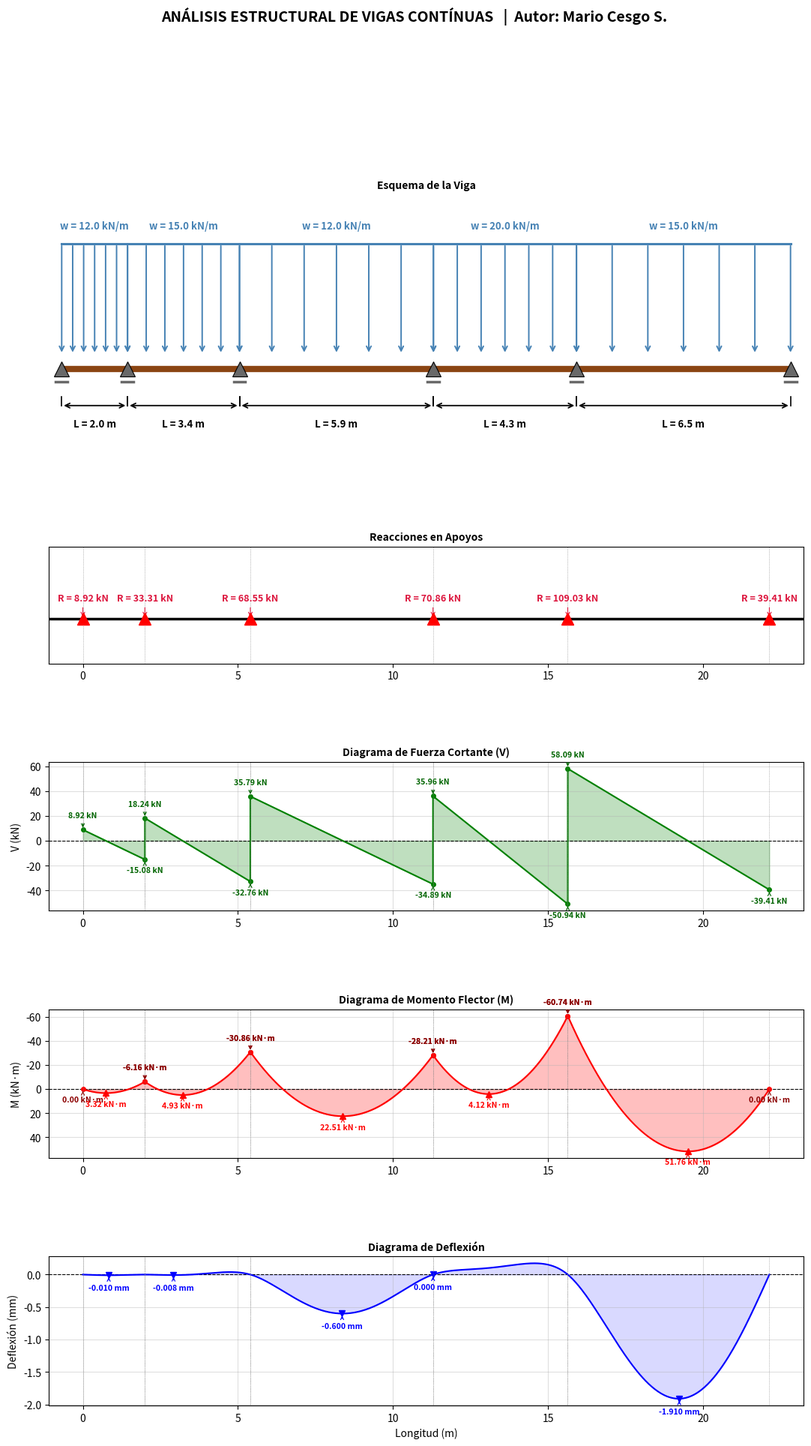

Here is the Python script that generated this plot:
# -*- coding: utf-8 -*-
"""Análisis estructural de vigas contínuas mendiante el médodo de rigidez.ipynb

Automatically generated by Colab.

Original file is located at
    https://colab.research.google.com/drive/1az04Q_Vnqq6Jx38ebSmtl5wmOda7olXw
"""

import numpy as np
import matplotlib.pyplot as plt

def analizar_viga_final(longitudes, cargas_w, E, I):
    if len(longitudes) != len(cargas_w):
        print("⚠️⚠️⚠️Las listas de tramos y cargas deben tener el mismo tamaño.⚠️⚠️⚠️")
        return None
    else:
        n_tramos = len(longitudes)
        n_nudos = n_tramos + 1
        n_gdl = n_nudos * 2
        K_global = np.zeros((n_gdl, n_gdl))
        F_global = np.zeros(n_gdl)

        # 1. Ensamblaje de Matriz Global y Vector de Cargas
        for i in range(n_tramos):
            L, w = longitudes[i], cargas_w[i]
            k_local = (E * I / L**3) * np.array([
                [12, 6*L, -12, 6*L], [6*L, 4*L**2, -6*L, 2*L**2],
                [-12, -6*L, 12, -6*L], [6*L, 2*L**2, -6*L, 4*L**2]
            ])
            v_emp, m_emp = w * L / 2, w * L**2 / 12
            f_local_emp = np.array([-v_emp, -m_emp, -v_emp, m_emp])
            idx = [2*i, 2*i+1, 2*i+2, 2*i+3]
            for r in range(4):
                for c in range(4):
                    K_global[idx[r], idx[c]] += k_local[r, c]
                F_global[idx[r]] += f_local_emp[r]

        # 2. Condiciones de Contorno y Solución
        gdl_restringidos = [2*i for i in range(n_nudos)]
        gdl_libres = [i for i in range(n_gdl) if i not in gdl_restringidos]
        K_red = K_global[np.ix_(gdl_libres, gdl_libres)]
        F_red = F_global[gdl_libres]
        giros = np.linalg.solve(K_red, F_red)

        U = np.zeros(n_gdl)
        U[gdl_libres] = giros
        reacciones = np.dot(K_global, U) - F_global

        # 3. Discretización para Diagramas
        x_total, V_total, M_total, Def_total = [], [], [], []
        tramos_data = []
        x_acumulado = 0

        for i in range(n_tramos):
            L, w = longitudes[i], cargas_w[i]
            u_elem = U[2*i: 2*i+4]
            k_local_i = (E * I / L**3) * np.array([
                [12, 6*L, -12, 6*L], [6*L, 4*L**2, -6*L, 2*L**2],
                [-12, -6*L, 12, -6*L], [6*L, 2*L**2, -6*L, 4*L**2]
            ])
            f_emp_local = np.array([w*L/2, w*L**2/12, w*L/2, -w*L**2/12])
            f_internas = np.dot(k_local_i, u_elem) + f_emp_local

            V_izq = f_internas[0]
            M_izq = -f_internas[1]

            puntos_x = np.linspace(0, L, 200)
            x_tramo, V_tramo, M_tramo, Def_tramo = [], [], [], []

            for px in puntos_x:
                Vx = V_izq - w * px
                Mx = M_izq + V_izq * px - 0.5 * w * px**2
                N = np.array([1-3*(px/L)**2+2*(px/L)**3, px*(1-px/L)**2,
                              3*(px/L)**2-2*(px/L)**3, px*((px/L)**2-px/L)])
                y_def = np.dot(N, u_elem) - (w*px**2 * (L-px)**2)/(24*E*I)

                x_tramo.append(px + x_acumulado)
                V_tramo.append(Vx)
                M_tramo.append(Mx)
                Def_tramo.append(y_def)

            x_total.extend(x_tramo)
            V_total.extend(V_tramo)
            M_total.extend(M_tramo)
            Def_total.extend(Def_tramo)

            tramos_data.append({
                'x': x_tramo, 'V': V_tramo, 'M': M_tramo, 'Def': Def_tramo,
                'x_ini': x_acumulado, 'x_fin': x_acumulado + L,
                'x_mid': x_acumulado + L / 2, 'L': L, 'w': w,
            })
            x_acumulado += L

        posiciones_apoyos = [0] + list(np.cumsum(longitudes))
        L_total = posiciones_apoyos[-1]

        return {
            'posiciones_apoyos': posiciones_apoyos,
            'L_total': L_total,
            'reacciones': reacciones,
            'tramos_data': tramos_data,
            'x_total': x_total,
            'V_total': V_total,
            'M_total': M_total,
            'Def_total': Def_total,
        }

def plot_beam_results(posiciones_apoyos, L_total, reacciones, tramos_data, x_total, V_total, M_total, Def_total):
    # ── Helper: anotar un punto ────────────────────────────────────────────────
    def anotar(ax, x, y, label, color, offset_y=12, offset_x=0, fontsize=7.5):
        ax.annotate(
            label, xy=(x, y), xytext=(offset_x, offset_y),
            textcoords='offset points', ha='center', va='bottom',
            fontsize=fontsize, color=color, fontweight='bold',
            arrowprops=dict(arrowstyle='->', color=color, lw=0.8),
        )

    # ── Helper: cruces de V con cero ──────────────────────────────────────────
    def x_V_cero(td):
        V = np.array(td['V'])
        x = np.array(td['x'])
        crosses = np.where(np.diff(np.sign(V)))[0]
        results = []
        for c in crosses:
            x0, x1, v0, v1 = x[c], x[c+1], V[c], V[c+1]
            xz = x0 - v0 * (x1 - x0) / (v1 - v0)
            idx = np.argmin(np.abs(x - xz))
            results.append((xz, td['M'][idx]))
        return results

    # ══════════════════════════════════════════════════════════════════════════
    # FIGURA: 5 subplots
    # ══════════════════════════════════════════════════════════════════════════
    fig = plt.figure(figsize=(13, 21))
    gs = fig.add_gridspec(5, 1, height_ratios=[2.4, 1.1, 1.4, 1.4, 1.4],
                          hspace=0.60)
    ax_viga = fig.add_subplot(gs[0])
    ax_reac = fig.add_subplot(gs[1])
    ax_V    = fig.add_subplot(gs[2], sharex=ax_reac)
    ax_M    = fig.add_subplot(gs[3], sharex=ax_reac)
    ax_Def  = fig.add_subplot(gs[4], sharex=ax_reac)

    fig.suptitle("ANÁLISIS ESTRUCTURAL DE VIGAS CONTÍNUAS   |  Autor: Mario Cesgo S.", fontsize=14,
                fontweight='bold', y=0.998)

    # ══════════════════════════════════════════════════════════════════════════
    # SUBPLOT 1 — ESQUEMA DE LA VIGA
    # ══════════════════════════════════════════════════════════════════════════
    ax_viga.set_xlim(-0.4, L_total + 0.4)
    ax_viga.set_ylim(-0.28, 0.62)
    ax_viga.axis('off')
    ax_viga.set_title("Esquema de la Viga", fontsize=10, fontweight='bold', pad=4)

    # Línea de la viga
    ax_viga.plot([0, L_total], [0, 0], color='saddlebrown', lw=6, zorder=3,
                solid_capstyle='butt')

    # Apoyos
    for loc in posiciones_apoyos:
        ax_viga.plot(loc, 0, '^', color='dimgray', markersize=15, zorder=4,
                    markeredgecolor='black', markeredgewidth=0.8)
        ax_viga.plot([loc - 0.18, loc + 0.18], [-0.045, -0.045],
                    color='dimgray', lw=2.5)

    # Cargas distribuidas + cotas
    arrow_top = 0.44
    arrow_bot = 0.05
    n_flechas = 7

    for td in tramos_data:
        x_ini, x_fin = td['x_ini'], td['x_fin']
        w_kNm = td['w'] / 1000

        # Línea superior de la carga
        ax_viga.plot([x_ini, x_fin], [arrow_top, arrow_top],
                    color='steelblue', lw=2.2)

        # Flechas verticales de carga
        for xf in np.linspace(x_ini, x_fin, n_flechas):
            ax_viga.annotate(
                '', xy=(xf, arrow_bot), xytext=(xf, arrow_top),
                arrowprops=dict(arrowstyle='->', color='steelblue',
                                lw=1.4, mutation_scale=11)
            )

        # Etiqueta de carga
        ax_viga.text(td['x_mid'], arrow_top + 0.045,
                    f'w = {w_kNm:.1f} kN/m',
                    ha='center', va='bottom', fontsize=9.5,
                    color='steelblue', fontweight='bold')

        # ── Cota de longitud (debajo de la viga) ──
        y_cota = -0.13
        y_tick = -0.10
        # Ticks verticales
        for xc in [x_ini, x_fin]:
            ax_viga.plot([xc, xc], [y_tick, y_cota],
                        color='black', lw=1.2)
        # Flecha doble
        ax_viga.annotate(
            '', xy=(x_fin, y_cota), xytext=(x_ini, y_cota),
            arrowprops=dict(arrowstyle='<->', color='black',
                            lw=1.3, mutation_scale=11)
        )
        ax_viga.text(td['x_mid'], y_cota - 0.045,
                    f'L = {td["L"]:.1f} m',
                    ha='center', va='top', fontsize=9.5,
                    color='black', fontweight='bold')

    # ══════════════════════════════════════════════════════════════════════════
    # SUBPLOT 2 — REACCIONES
    # ══════════════════════════════════════════════════════════════════════════
    ax_reac.axhline(0, color='black', lw=2.5)
    for i, loc in enumerate(posiciones_apoyos):
        ax_reac.plot(loc, 0, '^r', markersize=12, zorder=4)
        R_kN = reacciones[2*i] / 1000
        ax_reac.annotate(
            f'R = {R_kN:.2f} kN',
            (loc, 0), xytext=(0, 17),
            textcoords='offset points', ha='center',
            fontsize=9, fontweight='bold', color='crimson',
            arrowprops=dict(arrowstyle='->', color='crimson', lw=0.8)
        )
    ax_reac.set_title("Reacciones en Apoyos", fontsize=10, fontweight='bold')
    ax_reac.set_yticks([])
    ax_reac.set_ylim(-0.04, 0.065)
    for xv in posiciones_apoyos:
        ax_reac.axvline(xv, color='gray', lw=0.5, ls=':')

    # ══════════════════════════════════════════════════════════════════════════
    # SUBPLOT 3 — CORTANTE
    # ══════════════════════════════════════════════════════════════════════════
    ax_V.axhline(0, color='black', lw=0.8, ls='--')
    ax_V.fill_between(x_total, V_total, color='green', alpha=0.25)
    ax_V.plot(x_total, V_total, 'g', lw=1.5)

    for td in tramos_data:
        V_arr = np.array(td['V'])
        x_arr = np.array(td['x'])
        V_ini, V_fin = V_arr[0], V_arr[-1]

        ax_V.plot(td['x_ini'], V_ini, 'go', ms=4)
        ax_V.plot(td['x_fin'], V_fin, 'go', ms=4)
        anotar(ax_V, td['x_ini'], V_ini, f'{V_ini/1000:.2f} kN', 'darkgreen',
              offset_y=10 if V_ini >= 0 else -14)
        anotar(ax_V, td['x_fin'], V_fin, f'{V_fin/1000:.2f} kN', 'darkgreen',
              offset_y=10 if V_fin >= 0 else -14)

        idx_max = np.argmax(np.abs(V_arr))
        if 0.05 * len(V_arr) < idx_max < 0.95 * len(V_arr):
            V_ext = V_arr[idx_max]
            ax_V.plot(x_arr[idx_max], V_ext, 'g^', ms=5)
            anotar(ax_V, x_arr[idx_max], V_ext, f'{V_ext/1000:.2f} kN', 'green',
                  offset_y=10 if V_ext >= 0 else -14)

        for xv in [td['x_ini'], td['x_fin']]:
            ax_V.axvline(xv, color='gray', lw=0.5, ls=':')
    ax_V.set_title("Diagrama de Fuerza Cortante (V)", fontsize=10, fontweight='bold')
    ax_V.set_ylabel("V (kN)")
    ax_V.yaxis.set_major_formatter(plt.FuncFormatter(lambda v, _: f'{v/1000:.0f}'))
    ax_V.grid(True, alpha=0.4)

    # ══════════════════════════════════════════════════════════════════════════
    # SUBPLOT 4 — MOMENTO
    # ══════════════════════════════════════════════════════════════════════════
    ax_M.axhline(0, color='black', lw=0.8, ls='--')
    ax_M.fill_between(x_total, M_total, color='red', alpha=0.25)
    ax_M.plot(x_total, M_total, 'r', lw=1.5)

    for td in tramos_data:
        M_arr = np.array(td['M'])
        x_arr = np.array(td['x'])
        M_ini, M_fin = M_arr[0], M_arr[-1]

        ax_M.plot(td['x_ini'], M_ini, 'ro', ms=4)
        ax_M.plot(td['x_fin'], M_fin, 'ro', ms=4)
        anotar(ax_M, td['x_ini'], M_ini, f'{M_ini/1000:.2f} kN·m', 'darkred',
              offset_y=-14 if M_ini >= 0 else 10)
        anotar(ax_M, td['x_fin'], M_fin, f'{M_fin/1000:.2f} kN·m', 'darkred',
              offset_y=-14 if M_fin >= 0 else 10)

        for xz, Mz in x_V_cero(td):
            ax_M.plot(xz, Mz, 'r^', ms=6)
            anotar(ax_M, xz, Mz, f'{Mz/1000:.2f} kN·m', 'red',
                  offset_y=-14 if Mz >= 0 else 10)

        idx_max = np.argmax(np.abs(M_arr))
        M_ext = M_arr[idx_max]
        zeros_x = [xz for xz, _ in x_V_cero(td)]
        if (0.05 * len(M_arr) < idx_max < 0.95 * len(M_arr) and
                all(abs(x_arr[idx_max] - xz) > 0.1 for xz in zeros_x)):
            ax_M.plot(x_arr[idx_max], M_ext, 'rs', ms=5)
            anotar(ax_M, x_arr[idx_max], M_ext, f'{M_ext/1000:.2f} kN·m', 'darkred',
                  offset_y=-14 if M_ext >= 0 else 10)

        for xv in [td['x_ini'], td['x_fin']]:
            ax_M.axvline(xv, color='gray', lw=0.5, ls=':')

    ax_M.set_title("Diagrama de Momento Flector (M)", fontsize=10, fontweight='bold')
    ax_M.set_ylabel("M (kN·m)")
    ax_M.yaxis.set_major_formatter(plt.FuncFormatter(lambda v, _: f'{v/1000:.0f}'))
    ax_M.invert_yaxis()
    ax_M.grid(True, alpha=0.4)

    # ══════════════════════════════════════════════════════════════════════════
    # SUBPLOT 5 — DEFLEXIÓN  (sin invert_yaxis: deflexión negativa va hacia abajo)
    # ══════════════════════════════════════════════════════════════════════════
    Def_mm = np.array(Def_total) * 1000
    ax_Def.axhline(0, color='black', lw=0.8, ls='--')
    ax_Def.plot(x_total, Def_mm, 'b', lw=1.5)
    ax_Def.fill_between(x_total, Def_mm, color='blue', alpha=0.15)

    for td in tramos_data:
        Def_arr = np.array(td['Def']) * 1000
        x_arr   = np.array(td['x'])
        # Punto de máxima deflexión hacia abajo (mínimo = más negativo)
        idx_min = np.argmin(Def_arr)
        D_min   = Def_arr[idx_min]
        ax_Def.plot(x_arr[idx_min], D_min, 'bv', ms=6)
        anotar(ax_Def, x_arr[idx_min], D_min,
              f'{D_min:.3f} mm', 'blue', offset_y=-16)

        for xv in [td['x_ini'], td['x_fin']]:
            ax_Def.axvline(xv, color='gray', lw=0.5, ls=':')

    ax_Def.set_title("Diagrama de Deflexión", fontsize=10, fontweight='bold')
    ax_Def.set_ylabel("Deflexión (mm)")
    ax_Def.set_xlabel("Longitud (m)")
    ax_Def.grid(True, alpha=0.4)
    # SIN invert_yaxis: valores negativos quedan abajo (deflexión real hacia abajo)

    plt.savefig("viga_anotada.png", dpi=150, bbox_inches='tight')
    plt.show()
    print("Gráfico guardado como 'viga_anotada.png'")


# --- INPUT DE USUARIO ---
L_tramos   = [2, 3.4, 5.89, 4.345, 6.5]       # Longitudes de tramo (m)
W_tramos   = [12, 15, 12, 20, 15]    # Cargas distribuidas (kN/m)
E_material = 200e9            # Módulo de elasticidad (Pa)
I_seccion  = 0.0005           # Inercia de sección (m⁴)

# Realizar el análisis
results = analizar_viga_final(L_tramos, [w * 1000 for w in W_tramos], E_material, I_seccion)

if results is not None:
    posiciones_apoyos = results['posiciones_apoyos']
    L_total = results['L_total']
    reacciones = results['reacciones']
    tramos_data = results['tramos_data']
    x_total = results['x_total']
    V_total = results['V_total']
    M_total = results['M_total']
    Def_total = results['Def_total']

    # Imprimir fuerzas cortantes y momentos
    print("\n--- RESUMEN DE RESULTADOS ---")
    print("\nReacciones en los apoyos (kN):")
    for i, loc in enumerate(posiciones_apoyos):
        if 2*i < len(reacciones):
            print(f"  Apoyo {i+1} (en x={loc:.2f}m): R = {reacciones[2*i]/1000:.2f} kN")

    print("\nFuerzas Cortantes (V) y Momentos Flectores (M) en cada tramo:")
    for i, td in enumerate(tramos_data):
        print(f"\n  --- Tramo {i+1} (Longitud: {td['L']:.2f} m, Carga: {td['w']/1000:.1f} kN/m) ---")
        V_arr = np.array(td['V'])
        x_arr = np.array(td['x'])
        M_arr = np.array(td['M'])

        # Cortantes en los extremos
        print(f"    V en el inicio (x={td['x_ini']:.2f}m): {V_arr[0]/1000:.2f} kN")
        print(f"    V en el final (x={td['x_fin']:.2f}m): {V_arr[-1]/1000:.2f} kN")
        # Máximo/mínimo cortante en el tramo
        idx_max_V = np.argmax(np.abs(V_arr))
        if 0.05 * len(V_arr) < idx_max_V < 0.95 * len(V_arr):
            V_ext_val = V_arr[idx_max_V]
            V_ext_x = x_arr[idx_max_V]
            print(f"    V Extremo (x={V_ext_x:.2f}m): {V_ext_val/1000:.2f} kN")

        # Momentos en los extremos
        print(f"    M en el inicio (x={td['x_ini']:.2f}m): {M_arr[0]/1000:.2f} kN·m")
        print(f"    M en el final (x={td['x_fin']:.2f}m): {M_arr[-1]/1000:.2f} kN·m")

        # Momentos donde la cortante es cero
        def x_V_cero_local(td_local):
            V_local = np.array(td_local['V'])
            x_local = np.array(td_local['x'])
            crosses = np.where(np.diff(np.sign(V_local)))[0]
            results_local = []
            for c in crosses:
                x0, x1, v0, v1 = x_local[c], x_local[c+1], V_local[c], V_local[c+1]
                xz = x0 - v0 * (x1 - x0) / (v1 - v0)
                idx = np.argmin(np.abs(x_local - xz))
                results_local.append((xz, td_local['M'][idx]))
            return results_local

        for xz, Mz in x_V_cero_local(td):
            print(f"    M donde V=0 (x={xz:.2f}m): {Mz/1000:.2f} kN·m")

        # Máximo/mínimo momento en el tramo
        idx_max_M = np.argmax(np.abs(M_arr))
        M_ext_val = M_arr[idx_max_M]
        M_ext_x = x_arr[idx_max_M]
        zeros_x_for_M = [xz for xz, _ in x_V_cero_local(td)]
        # Only print if it's a true local extremum not already covered by V=0
        if (0.05 * len(M_arr) < idx_max_M < 0.95 * len(M_arr) and
            all(abs(M_ext_x - xz) > 0.01 for xz in zeros_x_for_M)):
            print(f"    M Extremo (x={M_ext_x:.2f}m): {M_ext_val/1000:.2f} kN·m")


    # Generar los gráficos
    plot_beam_results(posiciones_apoyos, L_total, reacciones, tramos_data, x_total, V_total, M_total, Def_total)
